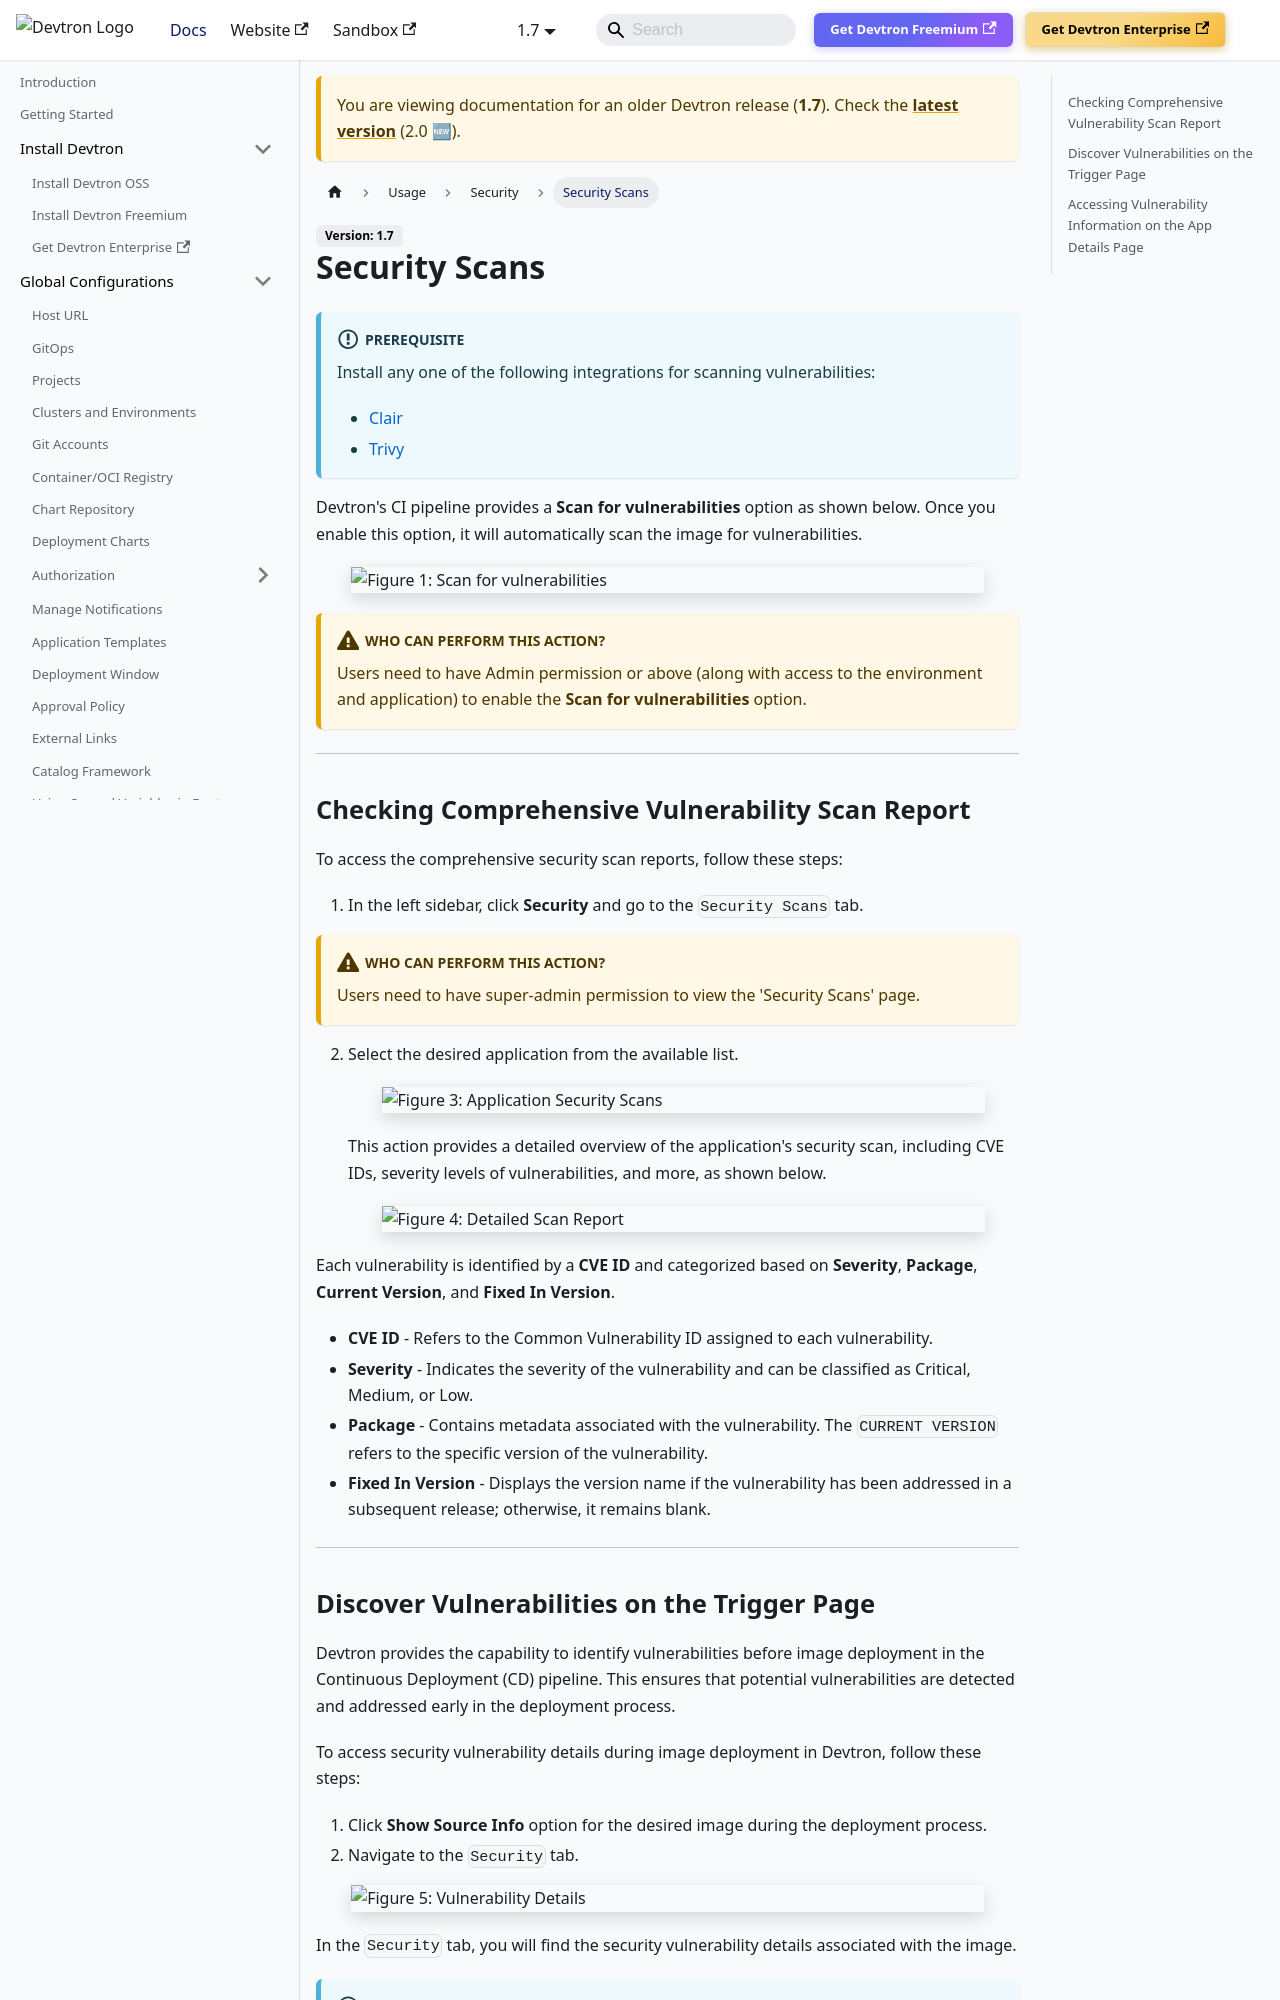

repository: devtron-labs/devtron-documentation · page: docs/devtron/v1.7/user-guide/security-features/security-scans.html · generator: docusaurus

# Security Scans

:::info Prerequisite
Install any one of the following integrations for scanning vulnerabilities:
* [Clair](../../user-guide/integrations/vulnerability-scanning/clair.md)
* [Trivy](../../user-guide/integrations/vulnerability-scanning/trivy.md)
:::

Devtron's CI pipeline provides a **Scan for vulnerabilities** option as shown below. Once you enable this option, it will automatically scan the image for vulnerabilities.

![](https://devtron-public-asset.s3.us-east-2.amazonaws.com/images/devtron-v2/security/security-scans/enable-image-scan.jpg)
<center>Figure 1: Scan for vulnerabilities</center>

:::caution Who Can Perform This Action?
Users need to have Admin permission or above (along with access to the environment and application) to enable the **Scan for vulnerabilities** option.
:::

---

## Checking Comprehensive Vulnerability Scan Report

To access the comprehensive security scan reports, follow these steps:

1. In the left sidebar, click **Security** and go to the `Security Scans` tab.

    ![](https://devtron-public-asset.s3.us-east-2.amazonaws.com/images/devtron-v2/security/security-scans/security-scans-gc.jpg)
    <center>Figure 3: Navigate to Security Scans</center>

:::caution Who Can Perform This Action?
Users need to have super-admin permission to view the 'Security Scans' page.
:::

2. Select the desired application from the available list.

    ![](https://devtron-public-asset.s3.us-east-2.amazonaws.com/images/devtron-v2/security/security-scans/security-scans.jpg)
    <center>Figure 4: Application Security Scans</center>

    This action provides a detailed overview of the application's security scan, including CVE IDs, severity levels of vulnerabilities, and more, as shown below.

    ![](https://devtron-public-asset.s3.us-east-2.amazonaws.com/images/devtron-v2/security/security-scans/security-scans-report.jpg)
    <center>Figure 5: Detailed Scan Report</center>

Each vulnerability is identified by a **CVE ID** and categorized based on **Severity**, **Package**, **Current Version**, and **Fixed In Version**.

* **CVE ID** - Refers to the Common Vulnerability ID assigned to each vulnerability.
* **Severity** - Indicates the severity of the vulnerability and can be classified as Critical, Medium, or Low.
* **Package** - Contains metadata associated with the vulnerability. The `CURRENT VERSION` refers to the specific version of the vulnerability.
* **Fixed In Version** - Displays the version name if the vulnerability has been addressed in a subsequent release; otherwise, it remains blank.

---
